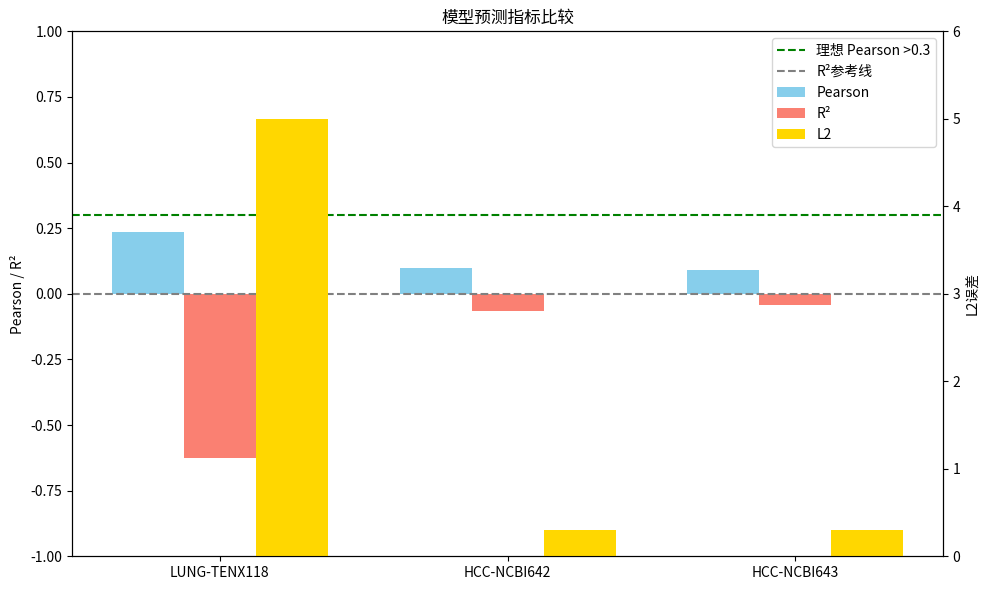

Write Python code to recreate this figure.
import matplotlib.pyplot as plt
import numpy as np

# 数据
datasets = ['LUNG-TENX118', 'HCC-NCBI642', 'HCC-NCBI643']
pearson = [0.236, 0.099, 0.092]
r2 = [-0.624, -0.064, -0.044]
l2 = [5.0, 0.3, 0.3]  # 近似平均值

x = np.arange(len(datasets))
width = 0.25

fig, ax1 = plt.subplots(figsize=(10,6))

# 绘制 Pearson 和 R2
ax1.bar(x - width, pearson, width, label='Pearson', color='skyblue')
ax1.bar(x, r2, width, label='R²', color='salmon')
ax1.set_ylabel('Pearson / R²')
ax1.set_ylim(-1, 1)
ax1.axhline(0.3, color='green', linestyle='--', label='理想 Pearson >0.3')
ax1.axhline(0.0, color='gray', linestyle='--', label='R²参考线')
ax1.set_xticks(x)
ax1.set_xticklabels(datasets)
ax1.set_title('模型预测指标比较')

# 绘制 L2（次坐标轴）
ax2 = ax1.twinx()
ax2.bar(x + width, l2, width, label='L2', color='gold')
ax2.set_ylabel('L2误差')
ax2.set_ylim(0, max(l2)*1.2)

# 图例合并
handles1, labels1 = ax1.get_legend_handles_labels()
handles2, labels2 = ax2.get_legend_handles_labels()
ax1.legend(handles1 + handles2, labels1 + labels2, loc='upper right')

plt.tight_layout()
plt.show()
